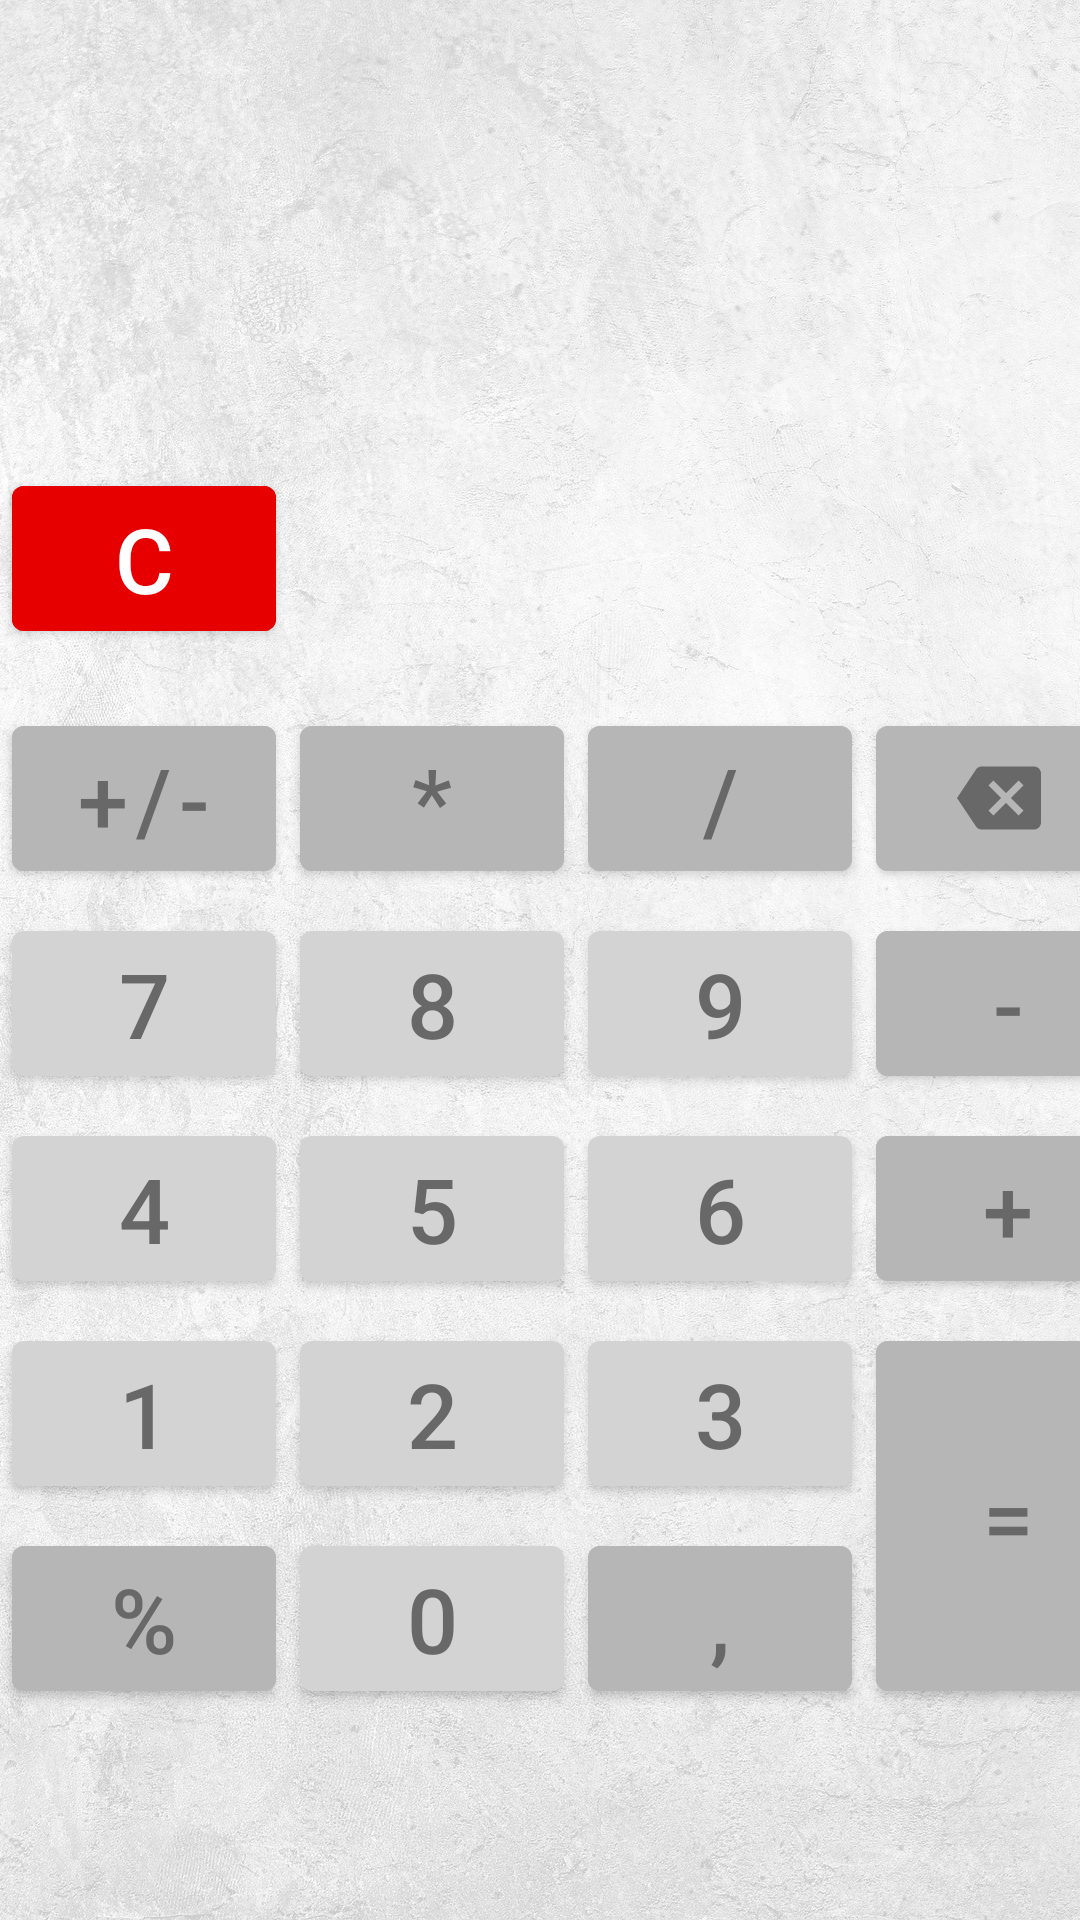

Here is an Android app screen rendered from its layout file. Give the layout XML and the strings, colors and styles it references.
<!-- AndroidManifest.xml: application theme Theme.Calculator -->
<!-- res/layout/activity_main.xml -->
<?xml version="1.0" encoding="utf-8"?>
<FrameLayout xmlns:android="http://schemas.android.com/apk/res/android"
    xmlns:tools="http://schemas.android.com/tools"
    android:layout_width="match_parent"
    android:layout_height="match_parent"
    xmlns:app="http://schemas.android.com/apk/res-auto"
    tools:context=".MainActivity">

    <ImageView
        android:layout_width="match_parent"
        android:layout_height="match_parent"
        android:scaleType="centerCrop"
        android:src="@drawable/background"/>

    <GridLayout
        android:layout_width="wrap_content"
        android:layout_height="wrap_content"
        android:layout_gravity="center"
        android:columnCount="4"
        android:orientation="horizontal"
        android:useDefaultMargins="true">

        <TextView
            android:id="@+id/last_operation_text_view"
            android:gravity="end"
            android:layout_columnSpan="4"
            tools:text="@string/example_text_last_operation"
            style="@style/TextViewStyle.Small"/>

        <TextView
            android:id="@+id/input_text_view"
            android:gravity="end"
            android:layout_columnSpan="4"
            tools:text="@string/example_text_input"
            style="@style/TextViewStyle"/>

        <com.google.android.material.button.MaterialButton
            android:id="@+id/clear_all_button"
            android:text="@string/symbol_clear"
            style="@style/CalcButtonStyle.Clear"/>

        <Space
            android:layout_column="1"
            android:layout_columnSpan="3"
            android:layout_height="@dimen/space_height"/>

        <com.google.android.material.button.MaterialButton
            android:id="@+id/negate_button"
            android:text="@string/symbol_negate"
            style="@style/CalcButtonStyle.Operation"/>

        <com.google.android.material.button.MaterialButton
            android:id="@+id/multiply_button"
            android:text="@string/symbol_multiply"
            style="@style/CalcButtonStyle.Operation"/>

        <com.google.android.material.button.MaterialButton
            android:id="@+id/divide_button"
            android:text="@string/symbol_divide"
            style="@style/CalcButtonStyle.Operation"/>

        <com.google.android.material.button.MaterialButton
            android:id="@+id/backspace_button"
            app:icon="@drawable/ic_baseline_backspace_24"
            android:layout_gravity="fill_vertical"
            android:paddingLeft="@dimen/backspace_padding_left"
            style="@style/CalcButtonStyle.Operation"/>

        <com.google.android.material.button.MaterialButton
            android:id="@+id/seven_button"
            android:text="@string/digit_7"
            style="@style/CalcButtonStyle"/>

        <com.google.android.material.button.MaterialButton
            android:id="@+id/eight_button"
            android:text="@string/digit_8"
            style="@style/CalcButtonStyle"/>

        <com.google.android.material.button.MaterialButton
            android:id="@+id/nine_button"
            android:text="@string/digit_9"
            style="@style/CalcButtonStyle"/>

        <com.google.android.material.button.MaterialButton
            android:id="@+id/minus_button"
            android:text="@string/symbol_minus"
            style="@style/CalcButtonStyle.Operation"/>

        <com.google.android.material.button.MaterialButton
            android:id="@+id/four_button"
            android:text="@string/digit_4"
            style="@style/CalcButtonStyle"/>

        <com.google.android.material.button.MaterialButton
            android:id="@+id/five_button"
            android:text="@string/digit_5"
            style="@style/CalcButtonStyle"/>

        <com.google.android.material.button.MaterialButton
            android:id="@+id/six_button"
            android:text="@string/digit_6"
            style="@style/CalcButtonStyle"/>

        <com.google.android.material.button.MaterialButton
            android:id="@+id/plus_button"
            android:text="@string/symbol_plus"
            style="@style/CalcButtonStyle.Operation"/>

        <com.google.android.material.button.MaterialButton
            android:id="@+id/one_button"
            android:text="@string/digit_1"
            style="@style/CalcButtonStyle"/>

        <com.google.android.material.button.MaterialButton
            android:id="@+id/two_button"
            android:text="@string/digit_2"
            style="@style/CalcButtonStyle"/>

        <com.google.android.material.button.MaterialButton
            android:id="@+id/three_button"
            android:text="@string/digit_3"
            style="@style/CalcButtonStyle"/>

        <com.google.android.material.button.MaterialButton
            android:id="@+id/equals_button"
            android:layout_gravity="fill_vertical"
            android:layout_rowSpan="2"
            android:text="@string/symbol_equals"
            style="@style/CalcButtonStyle.Operation"/>

        <com.google.android.material.button.MaterialButton
            android:id="@+id/percent_button"
            android:text="@string/symbol_percent"
            style="@style/CalcButtonStyle.Operation"/>

        <com.google.android.material.button.MaterialButton
            android:id="@+id/zero_button"
            android:text="@string/digit_0"
            style="@style/CalcButtonStyle"/>

        <com.google.android.material.button.MaterialButton
            android:id="@+id/point_button"
            android:text="@string/symbol_point"
            style="@style/CalcButtonStyle.Operation"/>

    </GridLayout>

</FrameLayout>
<!-- resources referenced by this layout -->
<resources>
  <dimen name="backspace_padding_left">27dp</dimen>
  <dimen name="space_height">80dp</dimen>
  <!-- drawable background: jpg bitmap (drawable-night-xxhdpi, 704409 bytes) -->
  <!-- drawable ic_baseline_backspace_24 (drawable) -->
  <vector android:height="28dp" android:tint="#707070"
      android:viewportHeight="24" android:viewportWidth="24"
      android:width="28dp" xmlns:android="http://schemas.android.com/apk/res/android">
      <path android:fillColor="@android:color/white" android:pathData="M22,3L7,3c-0.69,0 -1.23,0.35 -1.59,0.88L0,12l5.41,8.11c0.36,0.53 0.9,0.89 1.59,0.89h15c1.1,0 2,-0.9 2,-2L24,5c0,-1.1 -0.9,-2 -2,-2zM19,15.59L17.59,17 14,13.41 10.41,17 9,15.59 12.59,12 9,8.41 10.41,7 14,10.59 17.59,7 19,8.41 15.41,12 19,15.59z"/>
  </vector>
  <string name="digit_0">0</string>
  <string name="digit_1">1</string>
  <string name="digit_2">2</string>
  <string name="digit_3">3</string>
  <string name="digit_4">4</string>
  <string name="digit_5">5</string>
  <string name="digit_6">6</string>
  <string name="digit_7">7</string>
  <string name="digit_8">8</string>
  <string name="digit_9">9</string>
  <string name="example_text_input">9 134,003</string>
  <string name="example_text_last_operation">2345 + 6789,003</string>
  <string name="symbol_clear">C</string>
  <string name="symbol_divide">/</string>
  <string name="symbol_equals">=</string>
  <string name="symbol_minus">-</string>
  <string name="symbol_multiply">*</string>
  <string name="symbol_negate">+/-</string>
  <string name="symbol_percent">%</string>
  <string name="symbol_plus">+</string>
  <string name="symbol_point">,</string>
  <style name="CalcButtonStyle">
          <item name="android:textSize">@dimen/calc_button_text_size</item>
      </style>
  <style name="CalcButtonStyle.Clear">
          <item name="android:backgroundTint">@color/red_400</item>
          <item name="android:textColor">@color/white</item>
      </style>
  <style name="CalcButtonStyle.Operation">
          <item name="android:backgroundTint">@color/grey_400</item>
      </style>
  <style name="TextViewStyle">
          <item name="android:layout_width">@dimen/text_view_width</item>
          <item name="android:textColor">@color/grey_700</item>
          <item name="android:textSize">@dimen/text_view_big_text_size</item>
      </style>
  <style name="TextViewStyle.Small">
          <item name="android:textSize">@dimen/text_view_small_text_size</item>
      </style>
  <style name="Theme.Calculator" parent="Theme.MaterialComponents.DayNight.NoActionBar">
          
          <item name="colorPrimary">@color/grey_200</item>
          <item name="colorPrimaryVariant">@color/grey_400</item>
          <item name="colorOnPrimary">@color/grey_700</item>
          
          <item name="colorSecondary">@color/red_400</item>
          <item name="colorSecondaryVariant">@color/red_600</item>
          <item name="colorOnSecondary">@color/grey_200</item>
          
          <item name="android:statusBarColor" tools:targetApi="l">?attr/colorPrimaryVariant</item>
          
      </style>
  <dimen name="calc_button_text_size">30sp</dimen>
  <color name="red_400">#FFE60000</color>
  <color name="white">#FFFFFFFF</color>
  <color name="grey_400">#FFB6B6B6</color>
  <dimen name="text_view_width">380dp</dimen>
  <color name="grey_700">#686868</color>
  <dimen name="text_view_big_text_size">32sp</dimen>
  <dimen name="text_view_small_text_size">20sp</dimen>
  <color name="grey_200">#FFD3D3D3</color>
  <color name="red_600">#B50000</color>
</resources>
